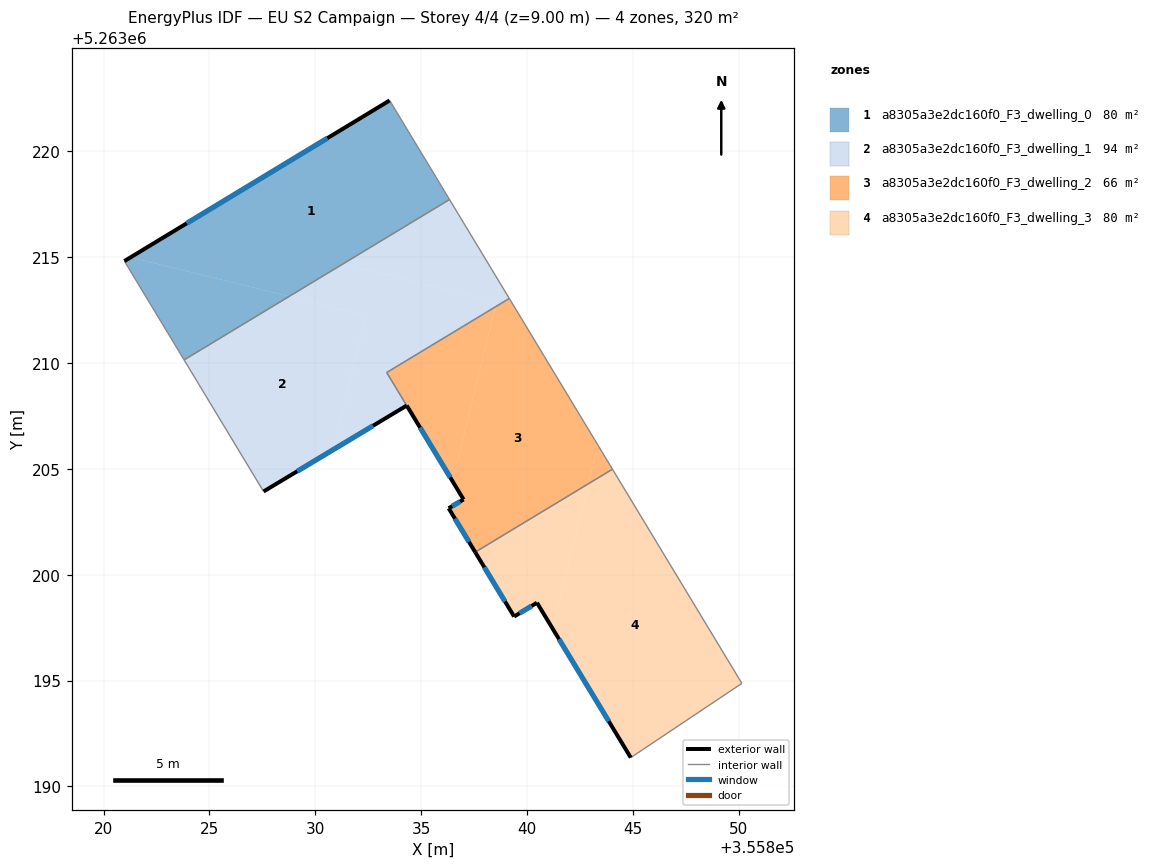
=== STOREY PLAN SPEC (per zone: floor XY polygon, exterior-wall plan segments, windows/doors) ===
zone 1: a8305a3e2dc160f0_F3_dwelling_0  (80.0 m²)
  floor: (355828.76, 5263213.14) (355823.80, 5263210.14) (355820.98, 5263214.81) (355821.28, 5263214.99)
  floor: (355833.51, 5263222.40) (355836.34, 5263217.72) (355828.76, 5263213.14) (355821.28, 5263214.99) (355820.98, 5263214.81)
  exterior wall: (355833.51, 5263222.40) – (355820.98, 5263214.81)  [14.6 m]
    window: (355830.57, 5263220.62) – (355823.93, 5263216.59)  [12.4 m²]
  interior walls: 3
zone 2: a8305a3e2dc160f0_F3_dwelling_1  (94.3 m²)
  floor: (355832.41, 5263212.24) (355830.84, 5263205.90) (355827.56, 5263203.93) (355823.80, 5263210.14) (355828.76, 5263213.14)
  floor: (355836.34, 5263217.72) (355838.77, 5263213.70) (355838.57, 5263212.89) (355831.31, 5263214.68)
  floor: (355838.77, 5263213.70) (355839.16, 5263213.05) (355838.51, 5263212.65)
  floor: (355838.57, 5263212.89) (355838.51, 5263212.65) (355833.37, 5263209.55) (355834.32, 5263207.99) (355830.84, 5263205.90) (355832.41, 5263212.24) (355828.76, 5263213.14) (355831.31, 5263214.68)
  exterior wall: (355827.56, 5263203.93) – (355834.32, 5263207.99)  [7.9 m]
    window: (355829.15, 5263204.88) – (355832.73, 5263207.04)  [6.7 m²]
  interior walls: 5
zone 3: a8305a3e2dc160f0_F3_dwelling_2  (65.7 m²)
  floor: (355839.16, 5263213.05) (355843.35, 5263206.12) (355842.90, 5263204.29) (355837.55, 5263201.06) (355836.30, 5263203.14) (355837.00, 5263203.55) (355836.48, 5263204.42) (355838.51, 5263212.65)
  floor: (355843.35, 5263206.12) (355844.04, 5263204.98) (355842.90, 5263204.29)
  floor: (355838.51, 5263212.65) (355836.48, 5263204.42) (355833.38, 5263209.55)
  exterior wall: (355836.30, 5263203.14) – (355837.55, 5263201.06)  [2.4 m]
    window: (355836.60, 5263202.65) – (355837.26, 5263201.55)  [2.0 m²]
  exterior wall: (355837.00, 5263203.55) – (355836.30, 5263203.14)  [0.8 m]
    window: (355836.84, 5263203.46) – (355836.47, 5263203.23)  [0.7 m²]
  exterior wall: (355834.32, 5263207.99) – (355837.00, 5263203.55)  [5.2 m]
    window: (355834.95, 5263206.95) – (355836.37, 5263204.60)  [4.4 m²]
  interior walls: 4
zone 4: a8305a3e2dc160f0_F3_dwelling_3  (80.0 m²)
  floor: (355842.90, 5263204.29) (355841.21, 5263197.46) (355840.47, 5263198.67) (355839.39, 5263198.02) (355837.55, 5263201.06)
  floor: (355844.04, 5263204.98) (355850.15, 5263194.87) (355844.90, 5263191.36) (355841.21, 5263197.46) (355842.90, 5263204.29)
  exterior wall: (355837.55, 5263201.06) – (355839.39, 5263198.02)  [3.6 m]
    window: (355837.99, 5263200.35) – (355838.96, 5263198.74)  [3.0 m²]
  exterior wall: (355840.47, 5263198.67) – (355844.90, 5263191.36)  [8.6 m]
    window: (355841.51, 5263196.96) – (355843.86, 5263193.08)  [7.2 m²]
  exterior wall: (355839.39, 5263198.02) – (355840.47, 5263198.67)  [1.3 m]
    window: (355839.65, 5263198.18) – (355840.22, 5263198.52)  [1.1 m²]
  interior walls: 3

=== DERIVED (storey summary) ===
Building: EU S2 Campaign
Storey: 4 of 4  (floor level z = 9.00 m)
Storey gross floor area: 319.8 m²
Zones on this storey: 4
  - a8305a3e2dc160f0_F3_dwelling_0: floor 80.0 m²; exterior wall 14.6 m (43.9 m²); 1 window(s) 12.4 m²; WWR 28.1%
  - a8305a3e2dc160f0_F3_dwelling_1: floor 94.3 m²; exterior wall 7.9 m (23.7 m²); 1 window(s) 6.7 m²; WWR 28.1%
  - a8305a3e2dc160f0_F3_dwelling_2: floor 65.7 m²; exterior wall 8.4 m (25.3 m²); 3 window(s) 7.1 m²; WWR 28.1%
  - a8305a3e2dc160f0_F3_dwelling_3: floor 80.0 m²; exterior wall 13.4 m (40.1 m²); 3 window(s) 11.3 m²; WWR 28.1%
Zone adjacency (shared interzone walls):
  - a8305a3e2dc160f0_F3_dwelling_0 ↔ a8305a3e2dc160f0_F3_dwelling_1
  - a8305a3e2dc160f0_F3_dwelling_1 ↔ a8305a3e2dc160f0_F3_dwelling_2
  - a8305a3e2dc160f0_F3_dwelling_2 ↔ a8305a3e2dc160f0_F3_dwelling_3